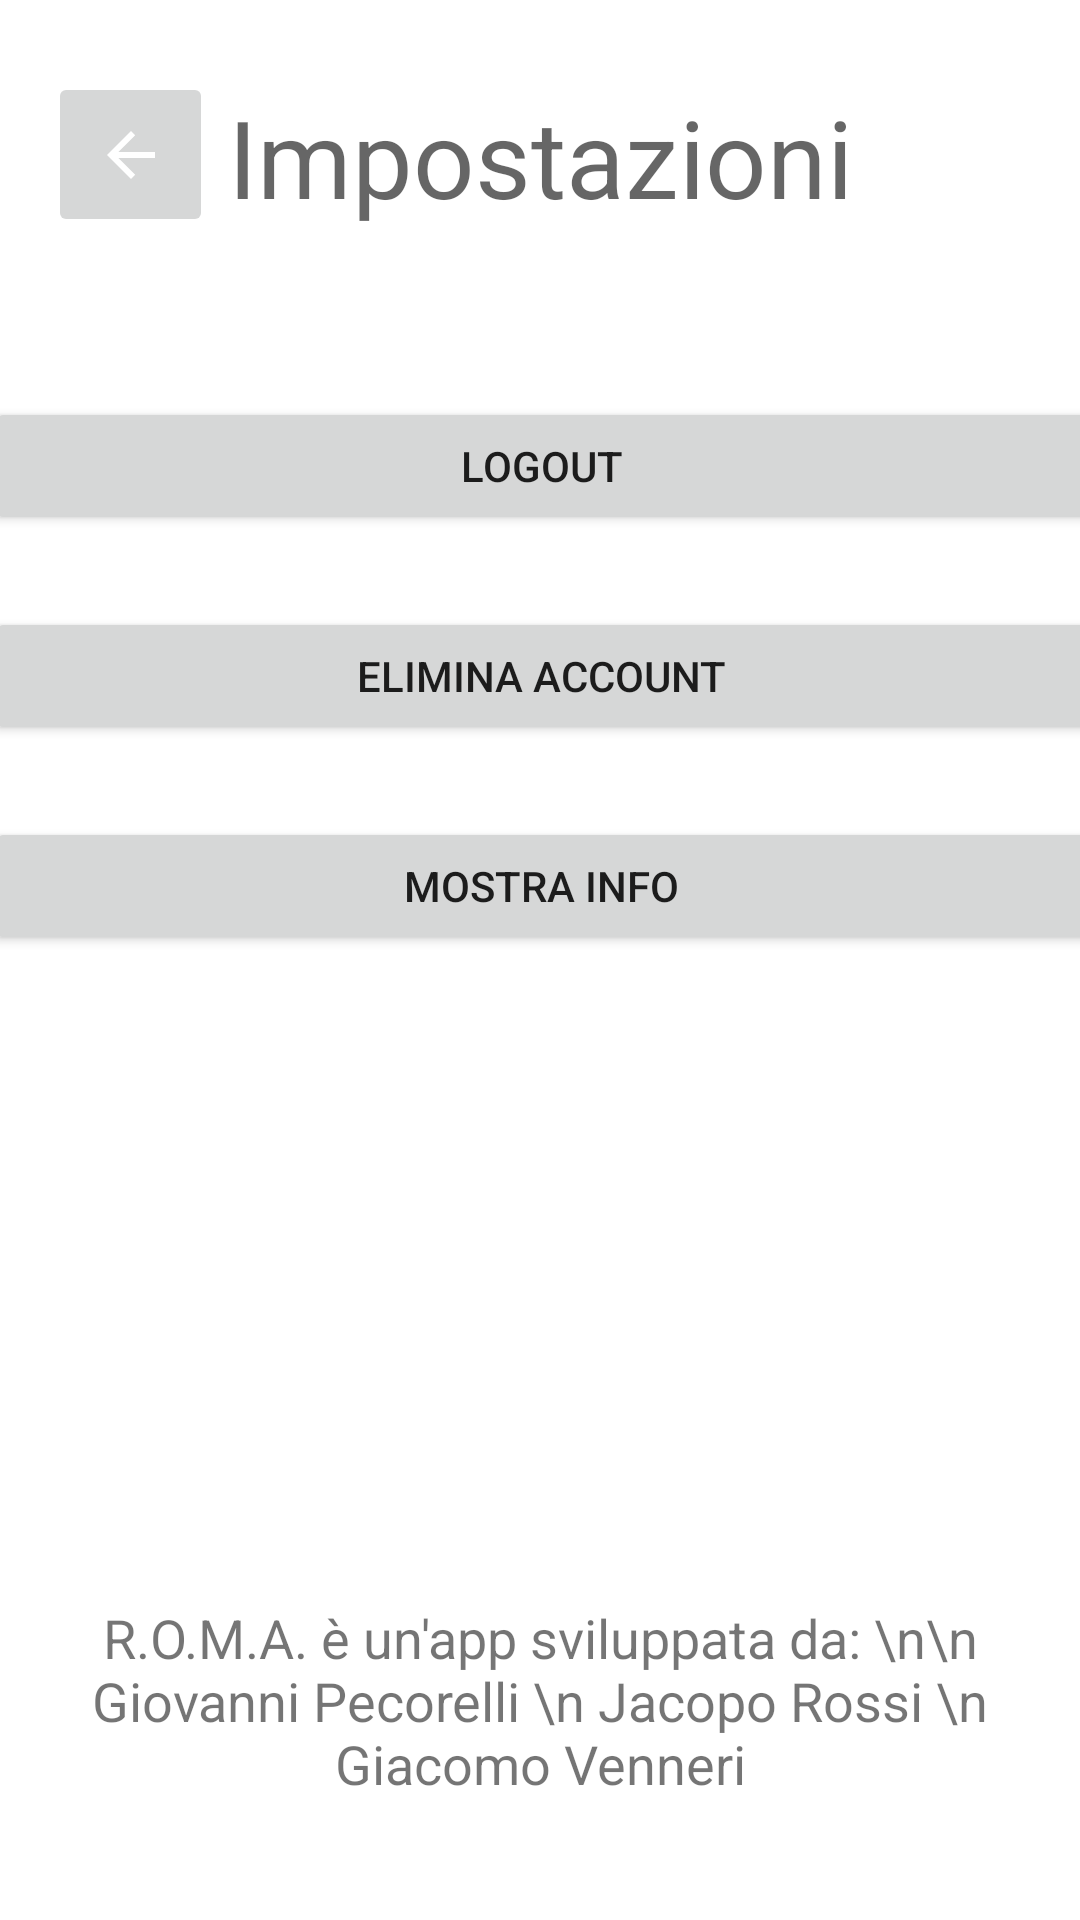

Android layout source for this screen:
<!-- AndroidManifest.xml: application theme Theme.HCIproject -->
<!-- res/layout/activity_settings.xml -->
<?xml version="1.0" encoding="utf-8"?>
<androidx.constraintlayout.widget.ConstraintLayout
    xmlns:android="http://schemas.android.com/apk/res/android"
    xmlns:app="http://schemas.android.com/apk/res-auto"
    xmlns:tools="http://schemas.android.com/tools"
    android:layout_width="match_parent"
    android:layout_height="match_parent">

    <Button
        android:id="@+id/button5"
        android:layout_width="371dp"
        android:layout_height="46dp"
        android:layout_marginTop="56dp"
        android:text="Logout"
        android:onClick="seiSicuro"
        app:layout_constraintEnd_toEndOf="parent"
        app:layout_constraintStart_toStartOf="parent"
        app:layout_constraintTop_toBottomOf="@+id/textView11" />

    <Button
        android:id="@+id/button6"
        android:layout_width="371dp"
        android:layout_height="46dp"
        android:layout_marginTop="24dp"
        android:text="Elimina account"
        android:onClick="seiSicuro"
        app:layout_constraintEnd_toEndOf="parent"
        app:layout_constraintStart_toStartOf="parent"
        app:layout_constraintTop_toBottomOf="@+id/button5" />

    <Button
        android:id="@+id/button7"
        android:layout_width="371dp"
        android:layout_height="46dp"
        android:layout_marginTop="24dp"
        android:text="Mostra info"
        android:onClick="showInfo"
        app:layout_constraintEnd_toEndOf="parent"
        app:layout_constraintStart_toStartOf="parent"
        app:layout_constraintTop_toBottomOf="@+id/button6" />

    <TextView
        android:id="@+id/textView11"
        android:layout_width="wrap_content"
        android:layout_height="wrap_content"
        android:layout_marginTop="28dp"
        android:text="Impostazioni"
        android:textAppearance="@style/TextAppearance.AppCompat.Display2"
        android:textSize="36sp"
        app:layout_constraintEnd_toEndOf="parent"
        app:layout_constraintStart_toStartOf="parent"
        app:layout_constraintTop_toTopOf="parent" />

    <TextView
        android:id="@+id/textView13"
        android:layout_width="wrap_content"
        android:layout_height="wrap_content"
        android:layout_marginBottom="40dp"
        android:gravity="center"
        android:text="R.O.M.A. è un'app sviluppata da: \n\n Giovanni Pecorelli \n Jacopo Rossi \n Giacomo Venneri"
        android:textSize="18sp"
        app:layout_constraintBottom_toBottomOf="parent"
        app:layout_constraintEnd_toEndOf="parent"
        app:layout_constraintStart_toStartOf="parent" />


    <com.google.android.material.card.MaterialCardView
        android:id="@+id/recuperaPasswordDark"
        android:layout_width="match_parent"
        android:layout_height="match_parent"
        android:alpha="0.5"
        android:color="#000000"
        android:translationZ="7dp"
        android:visibility="gone"
        tools:layout_editor_absoluteX="59dp"
        tools:layout_editor_absoluteY="154dp" />


    <com.google.android.material.card.MaterialCardView
        android:id="@+id/recuperaPasswordCard"
        android:layout_width="375dp"
        android:layout_height="wrap_content"
        android:translationZ="10dp"
        android:visibility="gone"
        app:cardCornerRadius="16dp"
        app:cardElevation="10dp"
        app:layout_constraintBottom_toBottomOf="parent"
        app:layout_constraintEnd_toEndOf="parent"
        app:layout_constraintHorizontal_bias="0.555"
        app:layout_constraintStart_toStartOf="parent"
        app:layout_constraintTop_toTopOf="parent"
        app:layout_constraintVertical_bias="0.496">

        <androidx.constraintlayout.widget.ConstraintLayout
            android:id="@+id/recuperaPasswordCL"
            android:layout_width="match_parent"
            android:layout_height="161dp"
            android:layout_gravity="center"
            android:background="@color/white"

            app:layout_constraintStart_toStartOf="parent"
            app:layout_constraintTop_toTopOf="parent"
            app:strokeColor="@color/black"
            app:strokeWidth="3dp">

            <TextView
                android:id="@+id/recuperaPasswordTV"
                android:layout_width="299dp"
                android:layout_height="58dp"
                android:layout_marginTop="32dp"
                android:layout_marginBottom="32dp"
                android:text="Sei sicuro?"
                app:layout_constraintBottom_toTopOf="@+id/recuperaPasswordMail"
                app:layout_constraintEnd_toEndOf="parent"
                app:layout_constraintHorizontal_bias="0.494"
                app:layout_constraintStart_toStartOf="parent"
                app:layout_constraintTop_toTopOf="parent" />

            <Button
                android:id="@+id/recuperaPasswordButton"
                android:layout_width="133dp"
                android:layout_height="62dp"
                android:layout_marginTop="32dp"
                android:layout_marginBottom="32dp"
                android:onClick="seiSicuroOk"
                android:text="Ok"
                app:layout_constraintBottom_toBottomOf="parent"
                app:layout_constraintEnd_toEndOf="parent"
                app:layout_constraintHorizontal_bias="0.847"
                app:layout_constraintStart_toStartOf="parent"
                app:layout_constraintTop_toBottomOf="@+id/recuperaPasswordMail"
                app:layout_constraintVertical_bias="0.0" />

            <Button
                android:id="@+id/recuperaPasswordButtonAnnulla"
                android:layout_width="133dp"
                android:layout_height="62dp"
                android:layout_marginTop="32dp"
                android:layout_marginBottom="32dp"
                android:backgroundTint="#B5B5B5"
                android:onClick="seiSicuroAnnulla"
                android:text="Annulla"
                app:layout_constraintBottom_toBottomOf="parent"
                app:layout_constraintEnd_toEndOf="parent"
                app:layout_constraintHorizontal_bias="0.152"
                app:layout_constraintStart_toStartOf="parent"
                app:layout_constraintTop_toBottomOf="@+id/recuperaPasswordMail"
                app:layout_constraintVertical_bias="0.0" />

        </androidx.constraintlayout.widget.ConstraintLayout>
    </com.google.android.material.card.MaterialCardView>


    <ImageButton
        android:id="@+id/imageButton"
        android:layout_width="55dp"
        android:layout_height="55dp"
        android:layout_marginStart="16dp"
        android:layout_marginTop="24dp"
        android:onClick="goBack"
        app:layout_constraintStart_toStartOf="parent"
        app:layout_constraintTop_toTopOf="parent"
        app:srcCompat="@drawable/abc_vector_test" />


</androidx.constraintlayout.widget.ConstraintLayout>
<!-- resources referenced by this layout -->
<resources>
  <color name="black">#FF000000</color>
  <color name="white">#FFFFFFFF</color>
  <style name="Theme.HCIproject" parent="Theme.MaterialComponents.DayNight.DarkActionBar">
          
          <item name="colorPrimary">@color/rossoRoma</item>
          <item name="colorPrimaryVariant">@color/rossoRoma2</item>
          <item name="colorOnPrimary">@color/white</item>
          
          <item name="colorSecondary">@color/rossoRoma</item>
          <item name="colorSecondaryVariant">@color/rossoRoma2</item>
          <item name="colorOnSecondary">@color/black</item>
          
          <item name="android:statusBarColor" tools:targetApi="l">?attr/colorPrimaryVariant</item>
          
      </style>
  <color name="rossoRoma">#FF8E001C</color>
  <color name="rossoRoma2">#FF5B0012</color>
</resources>
